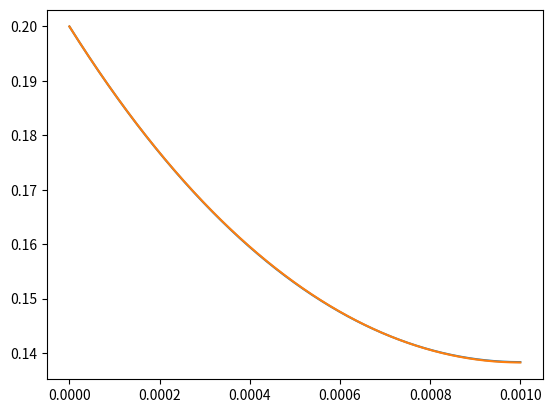

Write the Python code that produced this figure.
from scipy.integrate import solve_ivp, solve_bvp
from scipy.optimize import fsolve
import matplotlib.pyplot as plt
import numpy as np

D = 1.2E-9
k=0.001
CA_init = 0.2
L=0.001

def dfdx (x, f):
    [CA, u] = f
    return [u,k/D*CA]

def BCs (fa, fb):
    return [fa[0]-CA_init, fb[1]]

def forsolver(y_val):
    sol = solve_ivp(dfdx, [0,L], [CA_init,y_val[0]])
    return sol.y[1,-1] 

y_correct = fsolve(forsolver,-1)


sol1 = solve_ivp(dfdx, [0,L], [CA_init, y_correct[0]], t_eval=np.linspace(0,L,1000))

plt.plot(sol1.t,sol1.y[0])

x = np.linspace(0,L,1000)
CA = np.zeros([2,x.size])
sol2 = solve_bvp(dfdx, BCs, x, CA)

plt.plot(sol2.x,sol2.y[0])